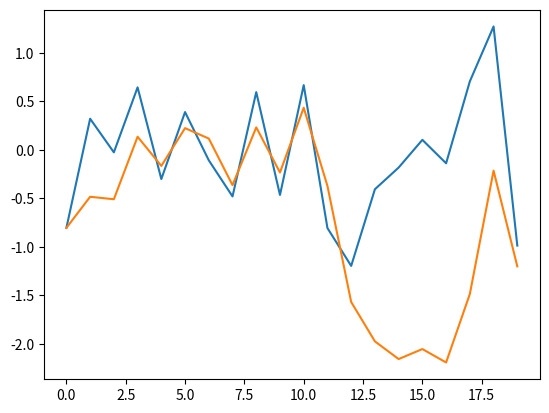

Generate this figure with matplotlib:
import numpy as np
import matplotlib as mpl
import matplotlib.pyplot as plt
np.random.seed(1000)
y = np.random.standard_normal(20)
x = range(len(y))
plt.plot(x,y)
plt.show()
plt.plot(y.cumsum())
plt.show()